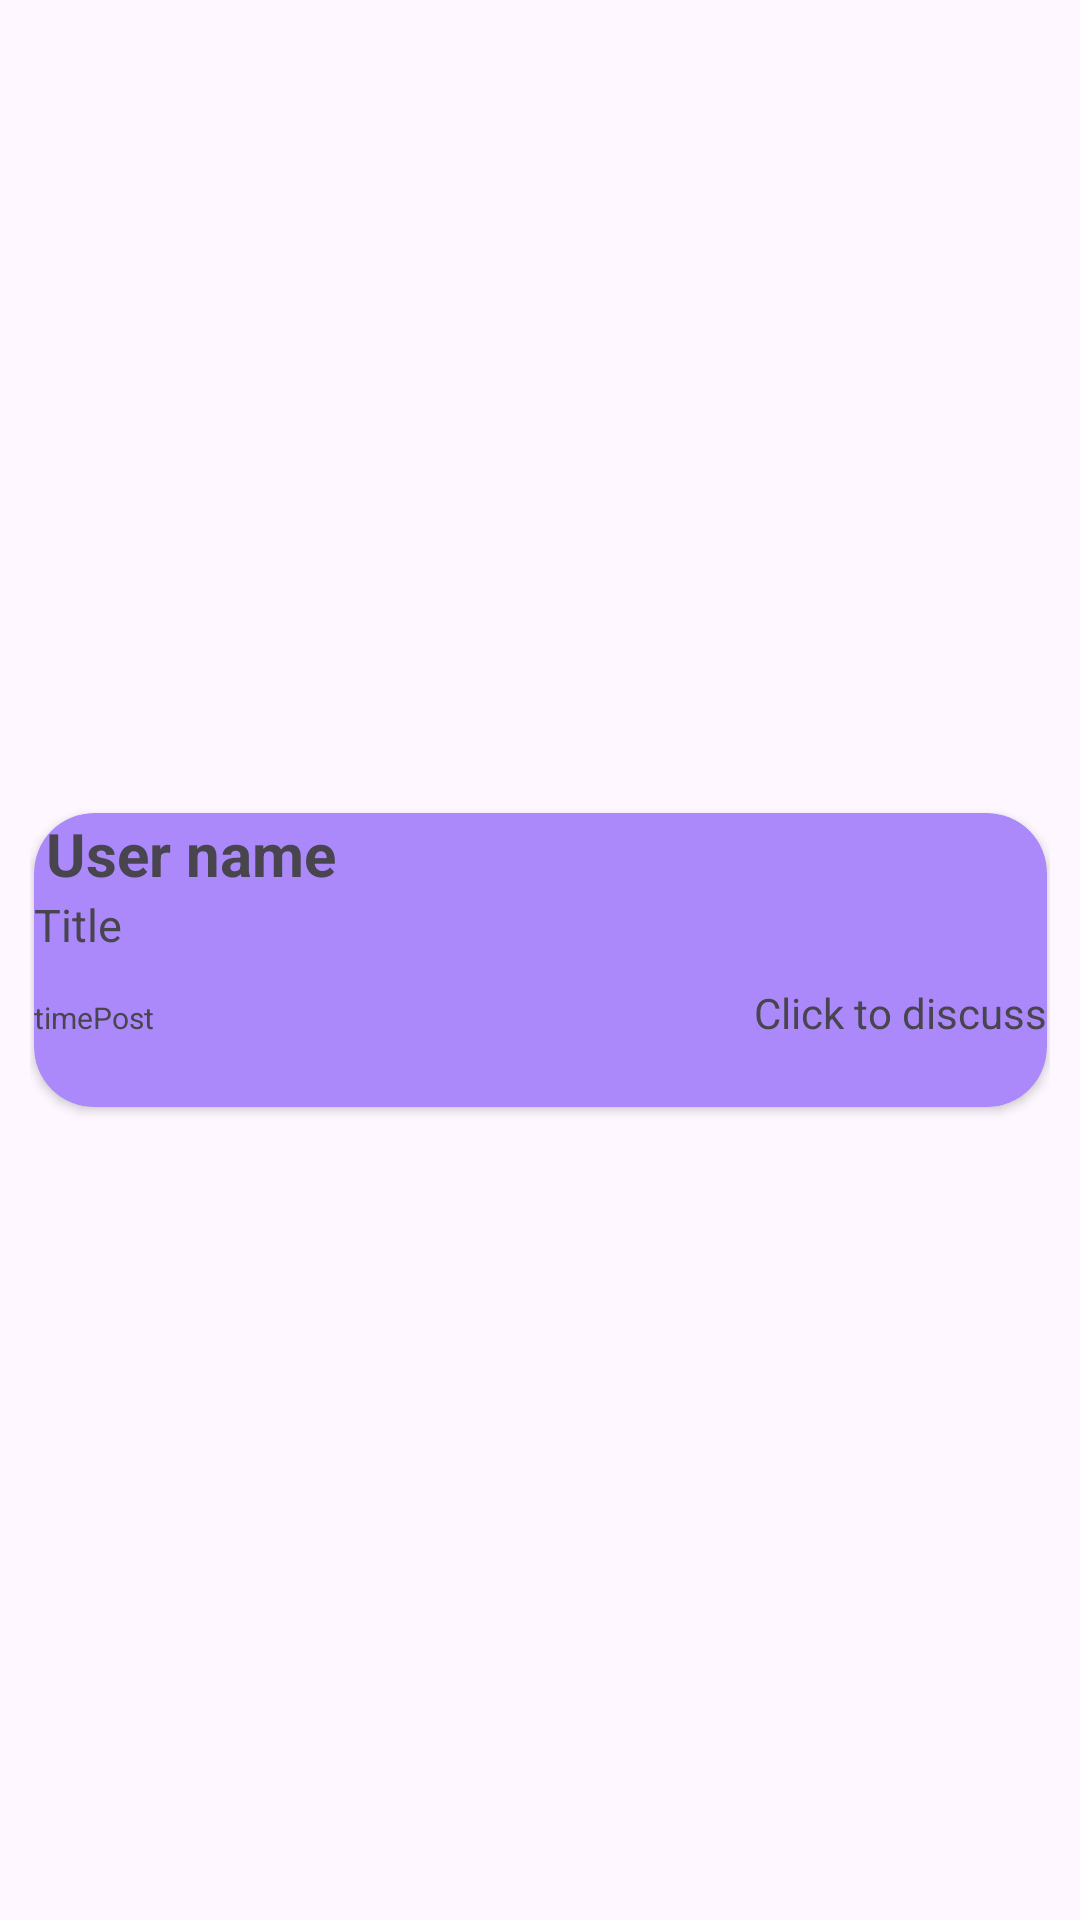

Produce the Android XML layout that renders to this screen, including the resource entries it uses.
<!-- AndroidManifest.xml: application theme Theme.Nhom06SocialGameNetwork -->
<!-- res/layout/layout_topic_discuss_no_img.xml -->
<androidx.constraintlayout.widget.ConstraintLayout xmlns:android="http://schemas.android.com/apk/res/android"
    xmlns:app="http://schemas.android.com/apk/res-auto"
    app:cardCornerRadius="20dp"
    android:layout_gravity="center"
    android:layout_marginTop="10dp"
    android:layout_height="wrap_content"
    android:layout_width="wrap_content"
    android:padding="10dp">

    <androidx.cardview.widget.CardView
        android:layout_width="wrap_content"
        android:layout_height="wrap_content"
        android:layout_gravity="center"
        android:layout_marginTop="10dp"
        android:layout_marginBottom="10dp"
        app:cardCornerRadius="20dp"
        app:cardBackgroundColor="#AC89FB"
        app:layout_constraintBottom_toBottomOf="parent"
        app:layout_constraintEnd_toEndOf="parent"
        app:layout_constraintStart_toStartOf="parent"
        app:layout_constraintTop_toTopOf="parent">

        <LinearLayout
            android:layout_width="match_parent"
            android:layout_height="98dp"
            android:orientation="vertical">

            <TextView
                android:id="@+id/userNamePostNoImg"
                android:layout_width="match_parent"
                android:layout_height="wrap_content"
                android:layout_marginLeft="4dp"
                android:text="User name"
                android:textSize="20dp"
                android:textStyle="bold"></TextView>

            <TextView
                android:id="@+id/titlePostNoImg"
                android:layout_width="match_parent"
                android:layout_height="30dp"
                android:ellipsize="end"
                android:maxLines="1"
                android:text="Title"
                android:textSize="15dp"></TextView>
            <LinearLayout
                android:orientation="horizontal"
                android:layout_width="wrap_content"
                android:layout_height="wrap_content">
                <TextView
                    android:id="@+id/timePostNotImg"
                    android:layout_width="100dp"
                    android:layout_height="wrap_content"
                    android:textSize="10dp"
                    android:ellipsize="end"
                    android:maxLines="1"
                    android:text="timePost"></TextView>

                <TextView
                    android:id="@+id/clickToDiscussNoImg"
                    android:layout_width="wrap_content"
                    android:layout_height="wrap_content"
                    android:layout_marginLeft="140dp"
                    android:text="Click to discuss"></TextView>
            </LinearLayout>

        </LinearLayout>
    </androidx.cardview.widget.CardView>
</androidx.constraintlayout.widget.ConstraintLayout>
<!-- resources referenced by this layout -->
<resources>
  <style name="Theme.Nhom06SocialGameNetwork" parent="Base.Theme.Nhom06SocialGameNetwork" />
  <style name="Base.Theme.Nhom06SocialGameNetwork" parent="Theme.Material3.Light.NoActionBar">
          
          
      </style>
</resources>
